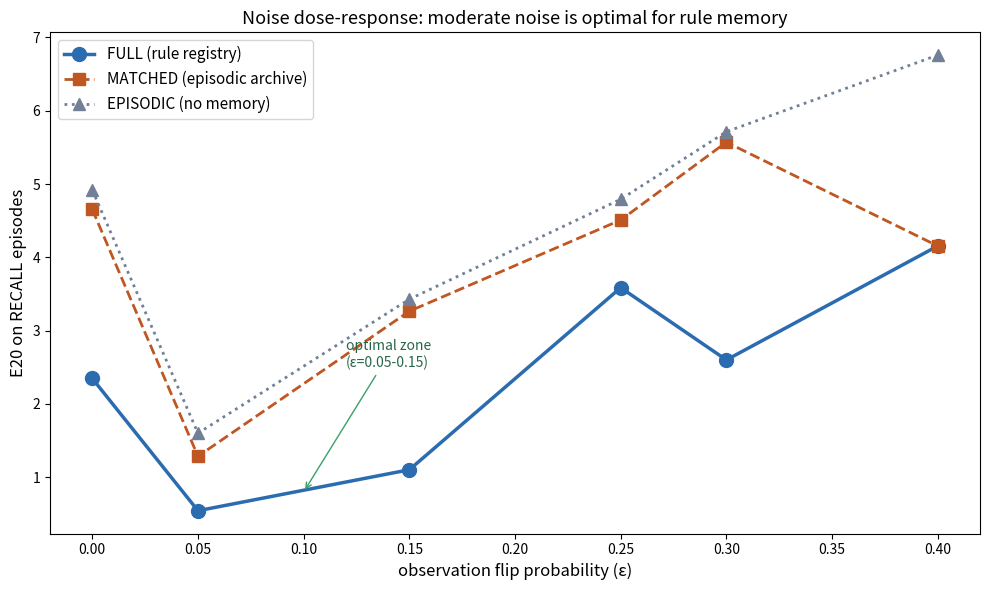

Write Python code to recreate this figure. (Note: this script raises an exception after producing the figure.)
import matplotlib
matplotlib.use("Agg")
import matplotlib.pyplot as plt
import numpy as np

eps = [0.00, 0.05, 0.15, 0.25, 0.30, 0.40]
f_e20 = [2.347, 0.543, 1.102, 3.586, 2.600, 4.155]
m_e20 = [4.653, 1.286, 3.265, 4.509, 5.571, 4.155]
e_e20 = [4.918, 1.600, 3.429, 4.792, 5.714, 6.759]

fig, ax = plt.subplots(figsize=(10, 6))
ax.plot(eps, f_e20, "o-", color="#2b6cb0", markersize=10, linewidth=2.5, label="FULL (rule registry)")
ax.plot(eps, m_e20, "s--", color="#c05621", markersize=8, linewidth=2, label="MATCHED (episodic archive)")
ax.plot(eps, e_e20, "^:", color="#718096", markersize=8, linewidth=2, label="EPISODIC (no memory)")
ax.set_xlabel("observation flip probability (ε)", fontsize=12)
ax.set_ylabel("E20 on RECALL episodes", fontsize=12)
ax.set_title("Noise dose-response: moderate noise is optimal for rule memory", fontsize=13)
ax.legend(fontsize=11)
ax.annotate("optimal zone\n(ε=0.05-0.15)", xy=(0.10, 0.8), xytext=(0.12, 2.5),
            fontsize=10, arrowprops=dict(arrowstyle="->", color="#38a169"),
            color="#276749")
plt.tight_layout()
plt.savefig("docs/figs/eps_dose_response_full.png", dpi=150, bbox_inches="tight")
plt.close()
print("saved")
